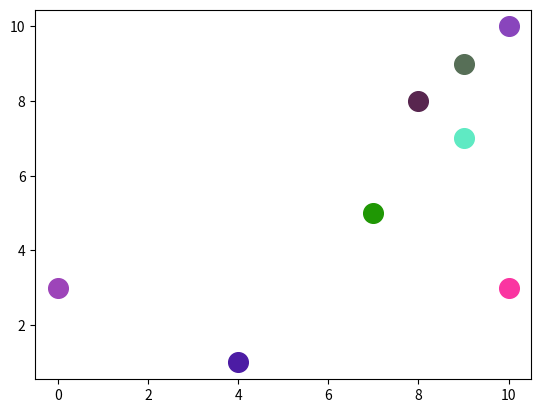

Here is the Python script that generated this plot:
import matplotlib.pyplot as plt
import random

number_of_colors = 8

color = ["#"+''.join([random.choice('0123456789ABCDEF') for j in range(6)])
             for i in range(number_of_colors)]
print(color)

# ~ ['#C7980A', '#F4651F', '#82D8A7', '#CC3A05', '#575E76', '#156943', '#0BD055', '#ACD338']

# ~ Lets try plotting them in a scatter plot

for i in range(number_of_colors):
    plt.scatter(random.randint(0, 10), random.randint(0,10), c=color[i], s=200)

plt.show()
